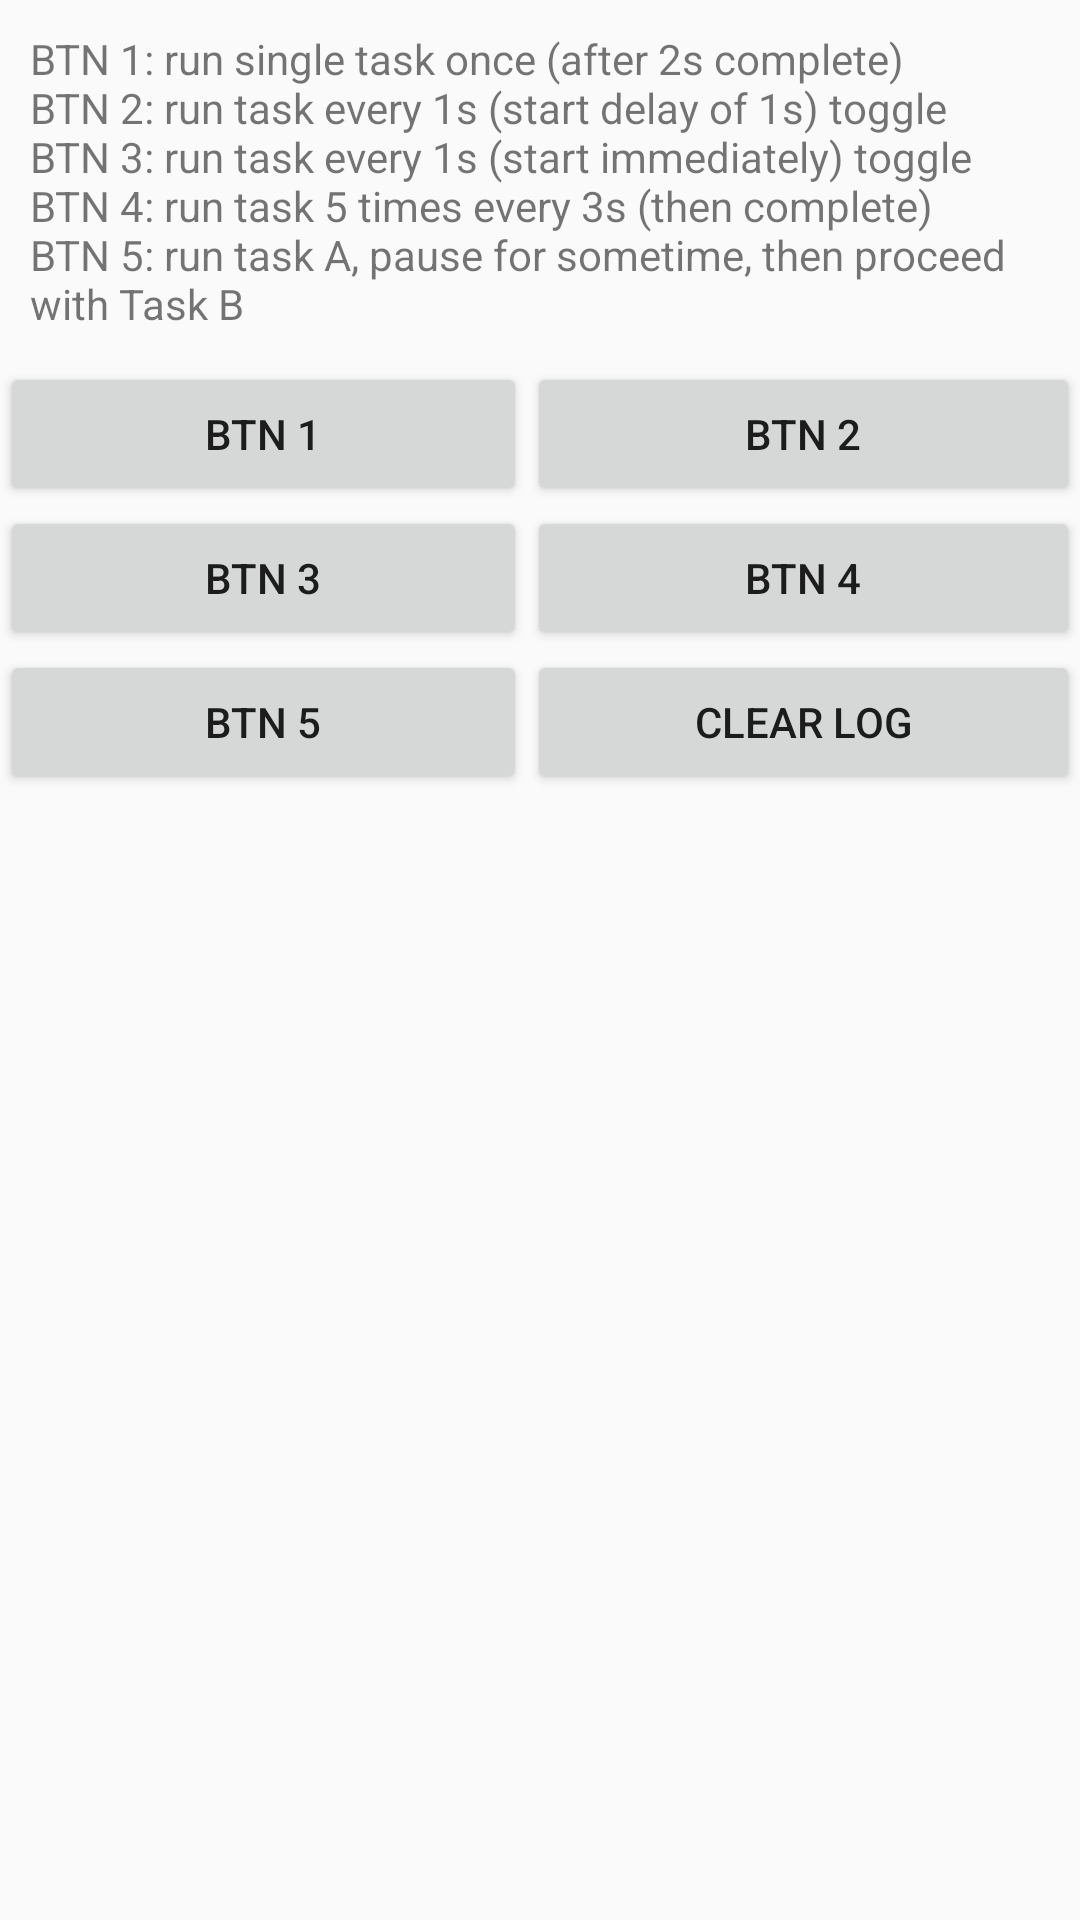

Write the Android layout XML for this screen, with the resource values it uses.
<!-- AndroidManifest.xml: application theme AppTheme -->
<!-- res/layout/fragment_demo_timing.xml -->
<?xml version="1.0" encoding="utf-8"?>
<LinearLayout
    android:orientation="vertical"
    android:layout_height="match_parent"
    android:layout_width="match_parent"
    xmlns:android="http://schemas.android.com/apk/res/android"
    >

    <TableLayout
        android:layout_height="wrap_content"
        android:layout_width="match_parent"
        >

        <TableRow
            android:layout_height="wrap_content"
            android:layout_width="match_parent"
            >

            <TextView
                android:layout_weight="1"
                android:layout_height="wrap_content"
                android:layout_width="match_parent"
                android:padding="@dimen/text_micro"
                android:gravity="left"
                android:text="@string/msg_demo_timing"
                android:layout_span="2"
                />
        </TableRow>

        <TableRow
            android:layout_height="wrap_content"
            android:layout_width="match_parent"
            >

            <Button
                android:id="@+id/btn_demo_timing_1"
                android:layout_weight="1"
                android:layout_height="wrap_content"
                android:layout_width="wrap_content"
                android:text="BTN 1"
                />

            <Button
                android:id="@+id/btn_demo_timing_2"
                android:layout_weight="1"
                android:layout_height="wrap_content"
                android:layout_width="wrap_content"
                android:text="BTN 2"
                />
        </TableRow>

        <TableRow
            android:layout_height="wrap_content"
            android:layout_width="match_parent"
            >

            <Button
                android:id="@+id/btn_demo_timing_3"
                android:layout_weight="1"
                android:layout_height="wrap_content"
                android:layout_width="wrap_content"
                android:text="BTN 3"
                />

            <Button
                android:id="@+id/btn_demo_timing_4"
                android:layout_weight="1"
                android:layout_height="wrap_content"
                android:layout_width="wrap_content"
                android:text="BTN 4"
                />
        </TableRow>

        <TableRow
            android:layout_height="wrap_content"
            android:layout_width="match_parent"
            >

            <Button
                android:id="@+id/btn_demo_timing_5"
                android:layout_weight="1"
                android:layout_height="wrap_content"
                android:layout_width="wrap_content"
                android:text="BTN 5"
                />

            <Button
                android:id="@+id/btn_clr"
                android:src="@android:drawable/ic_menu_close_clear_cancel"
                android:layout_weight="1"
                android:layout_height="wrap_content"
                android:layout_width="wrap_content"
                android:text="CLEAR LOG"
                />
        </TableRow>
    </TableLayout>


    <LinearLayout
        android:orientation="horizontal"
        android:layout_height="match_parent"
        android:layout_width="match_parent"
        >

        <ListView
            android:id="@+id/list_threading_log"
            android:layout_weight="1"
            android:layout_height="match_parent"
            android:layout_width="0dp"
            />
    </LinearLayout>


</LinearLayout>
<!-- resources referenced by this layout -->
<resources>
  <dimen name="text_micro">10sp</dimen>
  <string name="msg_demo_timing">BTN 1: run single task once (after 2s complete)\nBTN 2: run task every 1s (start delay of 1s) toggle \nBTN 3: run task every 1s (start immediately) toggle \nBTN 4: run task 5 times every 3s (then complete) \nBTN 5: run task A, pause for sometime, then proceed with Task B</string>
  <style name="AppTheme" parent="Theme.AppCompat.Light.DarkActionBar">
  
          <item name="colorPrimary">@color/colorPrimary</item>
          <item name="colorPrimaryDark">@color/colorPrimaryDark</item>
          <item name="colorAccent">@color/colorAccent</item>
      </style>
  <color name="colorPrimary">#3F51B5</color>
  <color name="colorPrimaryDark">#303F9F</color>
  <color name="colorAccent">#FF4081</color>
</resources>
